The GitHub repository levshuster/whale-detection contains a labelled image folder "random-5500-0.8" with 2 categories: no whale, whale present. Examples follow, each with its label.

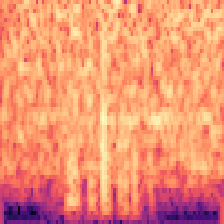
Label: no whale

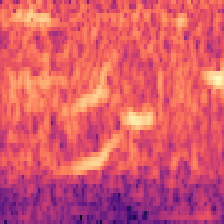
Label: whale present

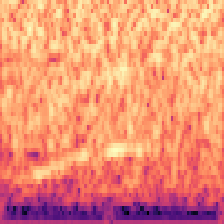
Label: whale present

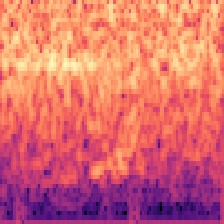
Label: no whale

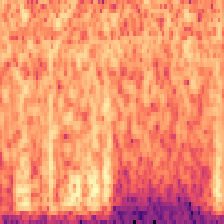
Label: no whale

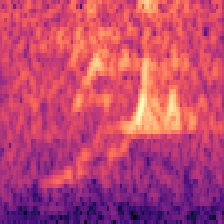
Label: whale present
